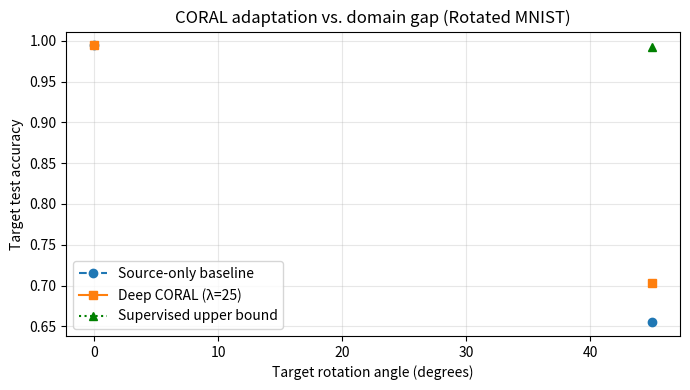

Reproduce this figure in Python.
import matplotlib.pyplot as plt

angles = [0, 15, 30, 45, 60]

# Fill these in from your results_summary.txt files
source_only = [0.9944, None, None, 0.6552, None]  # target acc before adaptation
coral       = [0.9944, None, None, 0.7031, None]  # target acc after adaptation (best lambda)
upper_bound = [None,   None, None, 0.9919, None]  # from upper bound run

plt.figure(figsize=(7, 4))
plt.plot(angles, source_only, 'o--', label='Source-only baseline')
plt.plot(angles, coral,       's-',  label='Deep CORAL (λ=25)')
plt.plot(angles, upper_bound, '^:',  label='Supervised upper bound', color='green')
plt.xlabel('Target rotation angle (degrees)')
plt.ylabel('Target test accuracy')
plt.title('CORAL adaptation vs. domain gap (Rotated MNIST)')
plt.legend()
plt.grid(True, alpha=0.3)
plt.tight_layout()
plt.savefig('gap_curve.pdf')
plt.show()
